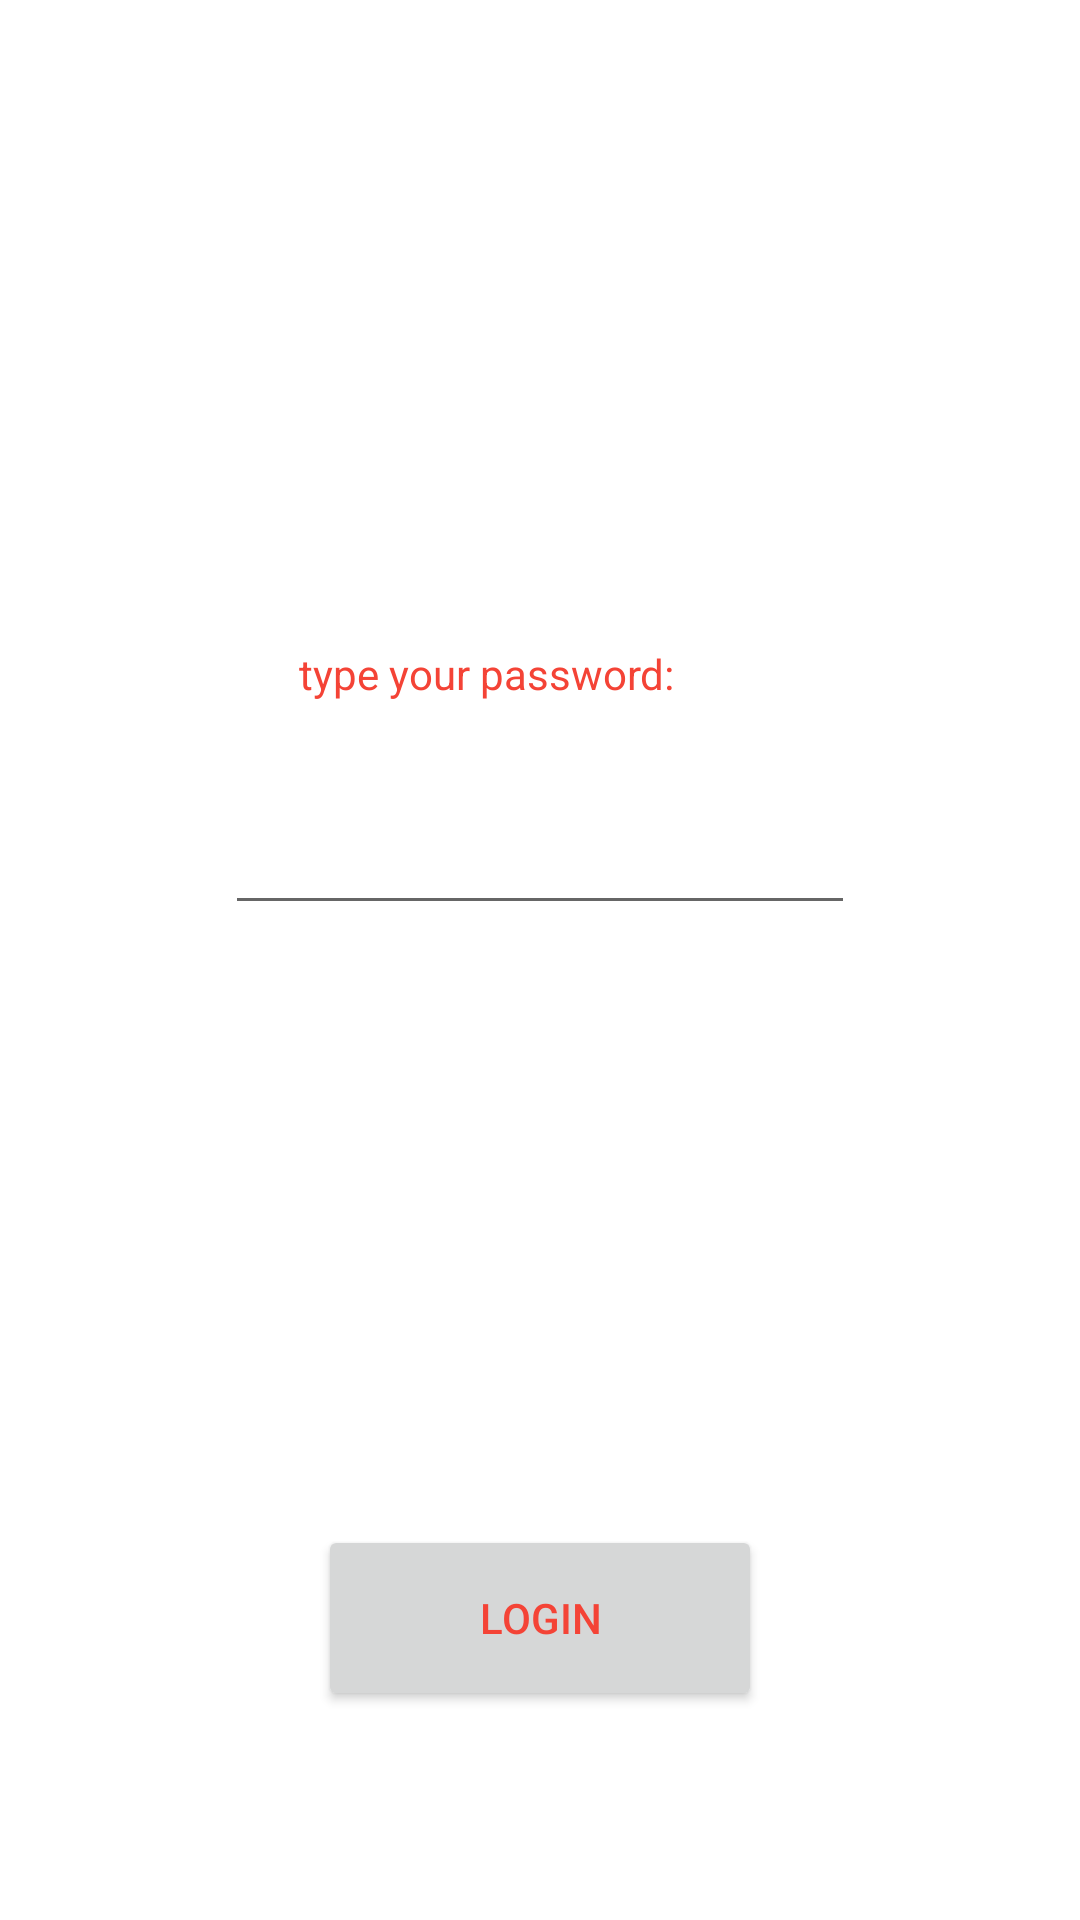

The Android layout XML behind this screen, and the referenced resources:
<!-- AndroidManifest.xml: application theme Theme.JenyasAndroidLabs -->
<!-- res/layout/activity_main.xml -->
<?xml version="1.0" encoding="utf-8"?>
<androidx.constraintlayout.widget.ConstraintLayout xmlns:android="http://schemas.android.com/apk/res/android"
    xmlns:app="http://schemas.android.com/apk/res-auto"
    xmlns:tools="http://schemas.android.com/tools"
    android:id="@+id/linearLayout"
    android:layout_width="match_parent"
    android:layout_height="match_parent"
    tools:context=".MainActivity">

    <Button
        android:id="@+id/button"
        android:layout_width="148dp"
        android:layout_height="62dp"
        android:layout_marginTop="200dp"
        android:text="Login"
        app:layout_constraintEnd_toEndOf="parent"
        app:layout_constraintStart_toStartOf="parent"
        app:layout_constraintTop_toBottomOf="@+id/editText" />

    <TextView
        android:id="@+id/logintextview"
        android:layout_width="161dp"
        android:layout_height="20dp"
        android:layout_marginTop="215dp"
        android:text="type your password:"
        app:layout_constraintEnd_toEndOf="parent"
        app:layout_constraintStart_toStartOf="parent"
        app:layout_constraintTop_toTopOf="parent" />

    <EditText
        android:id="@+id/editText"
        android:layout_width="wrap_content"
        android:layout_height="wrap_content"
        android:layout_marginTop="32dp"
        android:ems="10"
        android:inputType="textPassword"
        app:layout_constraintEnd_toEndOf="parent"
        app:layout_constraintStart_toStartOf="parent"
        app:layout_constraintTop_toBottomOf="@+id/logintextview" />

</androidx.constraintlayout.widget.ConstraintLayout>
<!-- resources referenced by this layout -->
<resources>
  <style name="Theme.JenyasAndroidLabs" parent="Theme.MaterialComponents.DayNight.DarkActionBar">
          
          <item name="colorPrimary">@color/my_primary</item>
          
          <item name="colorSecondary">@color/my_secondary</item>
          
          <item name="android:statusBarColor">@color/my_statusbar</item>
          
          <item name="android:textColor">@color/my_text</item>
  
      </style>
  <color name="my_primary">#C81919</color>
  <color name="my_secondary">#27989C</color>
  <color name="my_statusbar">#673AB7</color>
  <color name="my_text">#F44336</color>
</resources>
